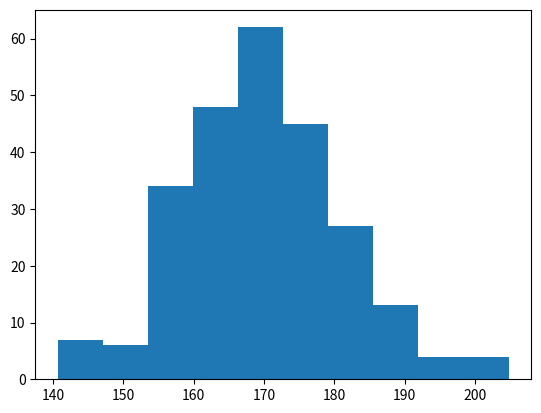

Write the Python code that produced this figure.
'''
26. Write a Python program to create a histogram from a given list of integers.
'''

import matplotlib.pyplot as plt
import numpy as np

x = np.random.normal(170, 10, 250)

plt.hist(x)
plt.show() 